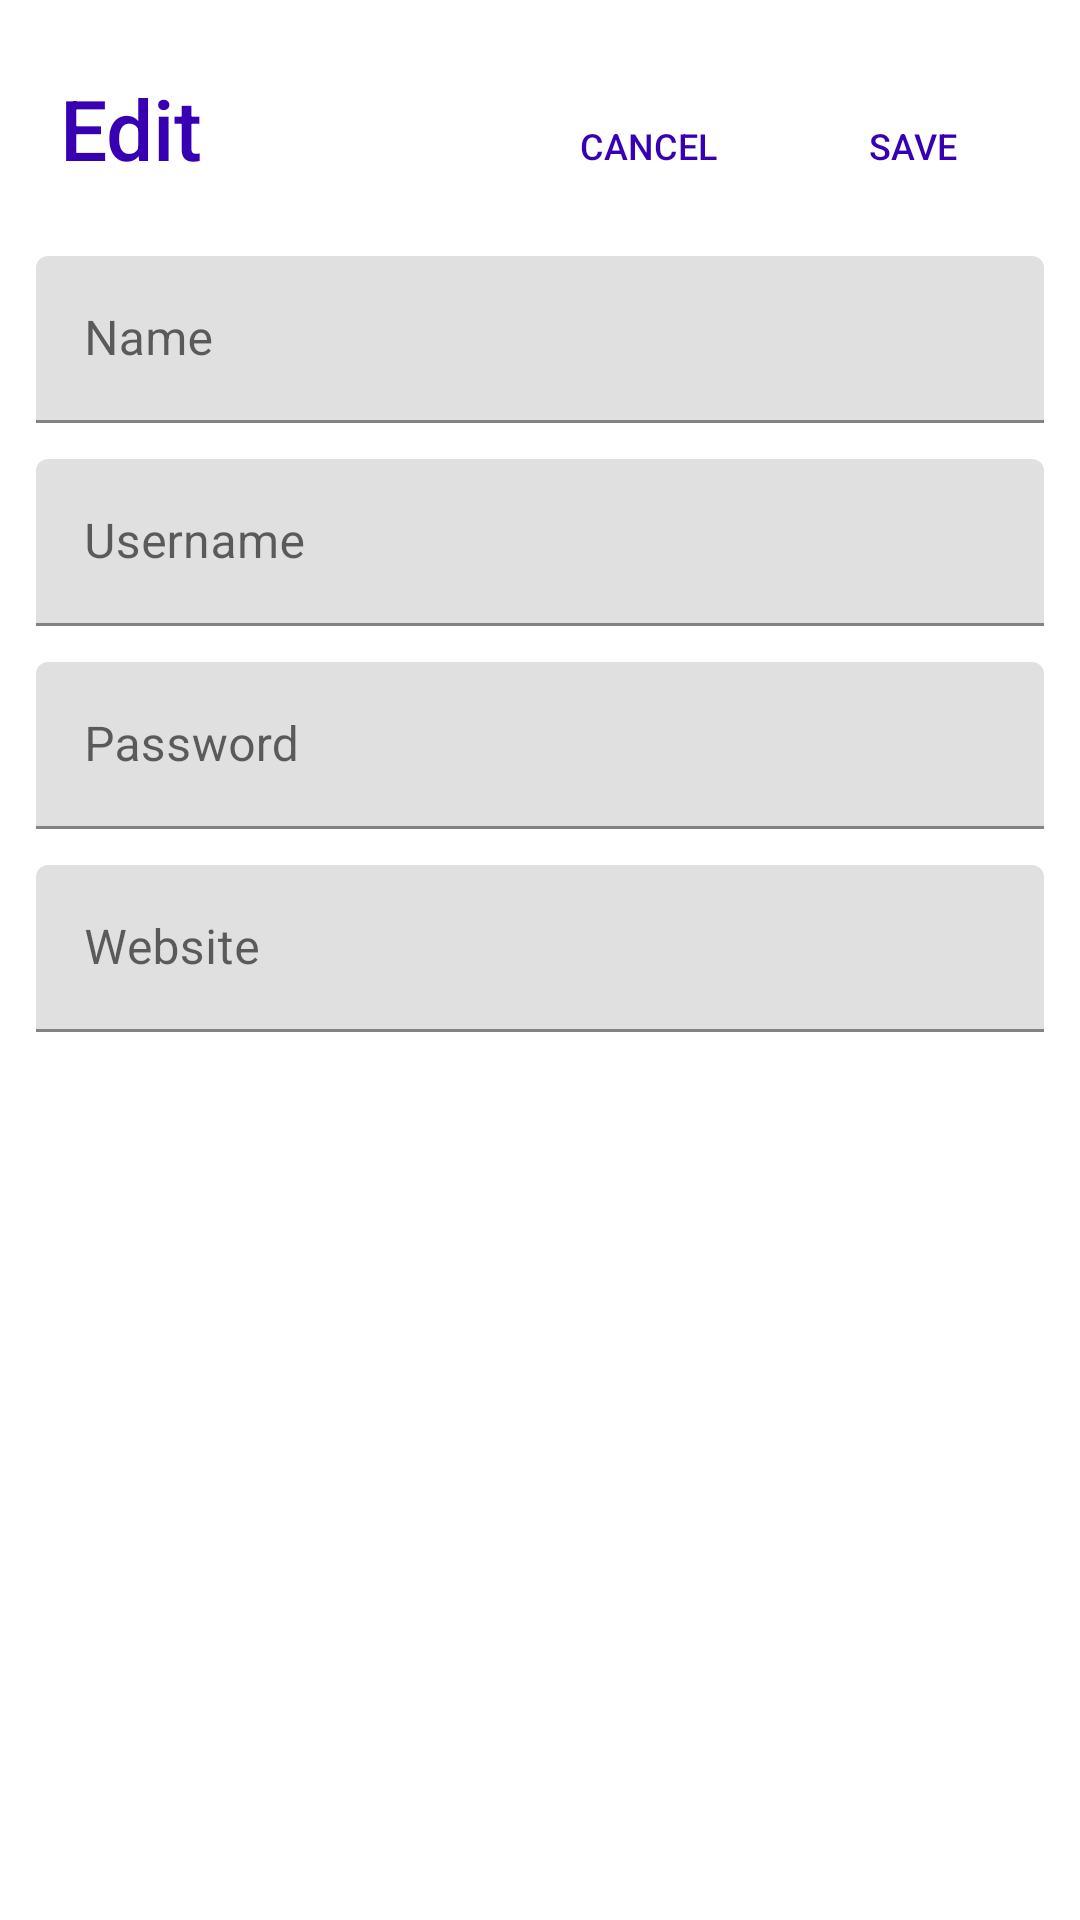

Produce the Android XML layout that renders to this screen, including the resource entries it uses.
<!-- AndroidManifest.xml: application theme Theme.PassMaster -->
<!-- res/layout/activity_edit_pass.xml -->
<?xml version="1.0" encoding="utf-8"?>
<LinearLayout xmlns:android="http://schemas.android.com/apk/res/android"
    xmlns:app="http://schemas.android.com/apk/res-auto"
    xmlns:tools="http://schemas.android.com/tools"
    android:layout_width="match_parent"
    android:layout_height="match_parent"
    android:orientation="vertical"
    android:padding="12dp"
    tools:context=".ui.EditPassActivity">


    <androidx.constraintlayout.widget.ConstraintLayout
        android:layout_width="match_parent"
        android:layout_height="wrap_content">

        <TextView
            android:layout_width="wrap_content"
            android:layout_height="wrap_content"
            android:layout_marginLeft="8dp"
            android:layout_marginTop="12dp"
            android:layout_marginBottom="24dp"
            android:fontFamily="sans-serif-medium"
            android:text="Edit"
            android:textColor="@color/design_default_color_primary_dark"
            android:textSize="28dp"
            app:layout_constraintBottom_toBottomOf="parent"
            app:layout_constraintStart_toStartOf="parent"
            app:layout_constraintTop_toTopOf="parent" />

        <Button
            android:id="@+id/button_save"
            android:layout_width="wrap_content"
            android:layout_height="wrap_content"
            android:layout_gravity="center"
            android:background="#00000000"
            android:drawableTop="@drawable/ic_save"
            android:drawableTint="@color/design_default_color_primary_dark"
            android:text="save"
            android:textColor="@color/design_default_color_primary_dark"
            android:textSize="12dp"
            app:layout_constraintBottom_toBottomOf="parent"
            app:layout_constraintEnd_toEndOf="parent"
            app:layout_constraintTop_toTopOf="parent"
            app:tint="@color/design_default_color_primary_dark" />

        <Button
            android:id="@+id/button_cancel"
            android:layout_width="wrap_content"
            android:layout_height="wrap_content"
            android:layout_gravity="center"
            android:background="#00000000"
            android:drawableTop="@drawable/ic_cancel"
            android:drawableTint="@color/design_default_color_primary_dark"
            android:text="cancel"
            android:textColor="@color/design_default_color_primary_dark"
            android:textSize="12dp"
            app:layout_constraintBottom_toBottomOf="parent"
            app:layout_constraintEnd_toStartOf="@id/button_save"
            app:layout_constraintTop_toTopOf="parent"
            app:tint="@color/design_default_color_primary_dark" />

    </androidx.constraintlayout.widget.ConstraintLayout>


    <com.google.android.material.textfield.TextInputLayout
        android:layout_width="match_parent"
        android:layout_height="wrap_content"
        android:layout_marginBottom="12dp"
        android:hint="Name">

        <com.google.android.material.textfield.TextInputEditText
            android:id="@+id/edit_text_name"
            android:layout_width="match_parent"
            android:layout_height="wrap_content" />
    </com.google.android.material.textfield.TextInputLayout>


    <com.google.android.material.textfield.TextInputLayout
        android:layout_width="match_parent"
        android:layout_height="wrap_content"
        android:layout_marginBottom="12dp"
        android:hint="Username">

        <com.google.android.material.textfield.TextInputEditText
            android:id="@+id/edit_text_username"
            android:layout_width="match_parent"
            android:layout_height="wrap_content" />
    </com.google.android.material.textfield.TextInputLayout>

    <com.google.android.material.textfield.TextInputLayout
        android:layout_width="match_parent"
        android:layout_height="wrap_content"
        android:layout_marginBottom="12dp"
        android:hint="Password">

        <com.google.android.material.textfield.TextInputEditText
            android:id="@+id/edit_text_password"
            android:layout_width="match_parent"
            android:layout_height="wrap_content" />
    </com.google.android.material.textfield.TextInputLayout>

    <com.google.android.material.textfield.TextInputLayout
        android:layout_width="match_parent"
        android:layout_height="wrap_content"
        android:layout_marginBottom="12dp"
        android:hint="Website">

        <com.google.android.material.textfield.TextInputEditText
            android:id="@+id/edit_text_website"
            android:layout_width="match_parent"
            android:layout_height="wrap_content" />
    </com.google.android.material.textfield.TextInputLayout>


</LinearLayout>
<!-- resources referenced by this layout -->
<resources>
  <style name="Theme.PassMaster" parent="Theme.MaterialComponents.DayNight.DarkActionBar">
          
          <item name="colorPrimary">@color/purple_500</item>
          <item name="colorPrimaryVariant">@color/purple_700</item>
          <item name="colorOnPrimary">@color/white</item>
          
          <item name="colorSecondary">@color/teal_200</item>
          <item name="colorSecondaryVariant">@color/teal_700</item>
          <item name="colorOnSecondary">@color/black</item>
          
          <item name="android:statusBarColor">?attr/colorPrimaryVariant</item>
          
      </style>
  <!-- not gathered from this repository: default colours our renderer supplied (Android Studio template values) -->
  <color name="purple_500">#FF6200EE</color>
  <color name="purple_700">#FF3700B3</color>
  <color name="teal_200">#FF03DAC5</color>
  <color name="teal_700">#FF018786</color>
  <color name="black">#FF000000</color>
  <color name="white">#FFFFFFFF</color>
</resources>
